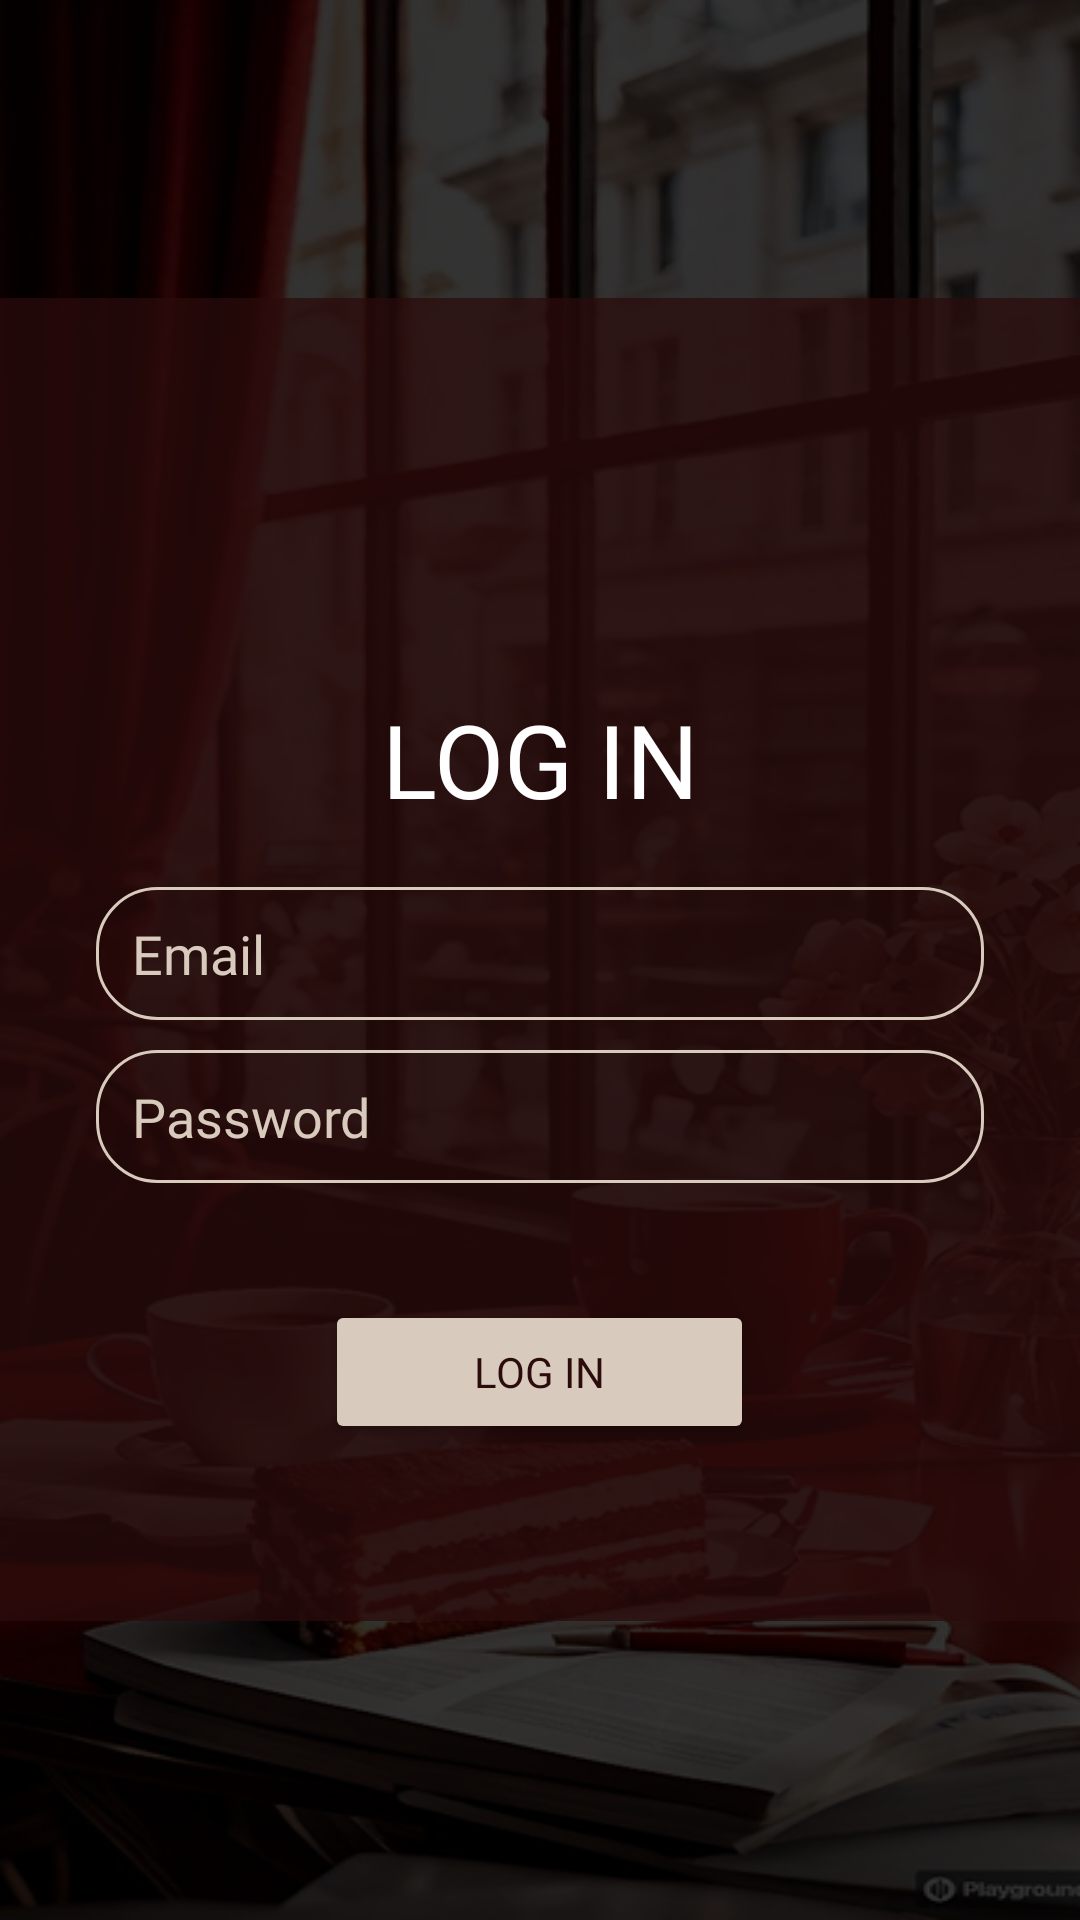

Layout XML and referenced resources for this Android screen:
<!-- AndroidManifest.xml: application theme Theme.NocturnaBrew_mobile -->
<!-- res/layout/activity_login.xml -->
<?xml version="1.0" encoding="utf-8"?>
<RelativeLayout xmlns:android="http://schemas.android.com/apk/res/android"
    xmlns:tools="http://schemas.android.com/tools"
    android:layout_width="match_parent"
    android:layout_height="match_parent"
    android:background="@drawable/background2">

    <LinearLayout
        android:layout_width="match_parent"
        android:layout_height="wrap_content"
        android:layout_centerInParent="true"
        android:background="@color/overlay_vineopa"
        android:gravity="center"
        android:orientation="vertical"
        android:padding="32dp"
        tools:ignore="ExtraText">

        
        <ImageView
            android:id="@+id/splash_logo"
            android:layout_width="wrap_content"
            android:layout_height="89dp"
            android:layout_marginBottom="10dp"
            android:contentDescription="Logo Nocturna Brew"
            android:src="@drawable/logo_NB" />

        
        <TextView
            android:id="@+id/textView"
            android:layout_width="372dp"
            android:layout_height="wrap_content"
            android:layout_marginBottom="20dp"
            android:fontFamily="@font/playfair_display_bold"
            android:gravity="center"
            android:text="LOG IN"
            android:textAlignment="center"
            android:textColor="@android:color/white"
            android:textSize="34sp" />

        
        <EditText
            android:id="@+id/editTextTextEmailAddress"
            android:background="@drawable/edittext_background"
            android:layout_width="match_parent"
            android:layout_height="wrap_content"
            android:layout_marginBottom="10dp"
            android:fontFamily="@font/playfair_display"
            android:ems="10"
            android:hint="Email"
            android:inputType="textEmailAddress"
            android:textColorHint="@color/beige" />

        <EditText
            android:id="@+id/editTextTextPassword"
            android:background="@drawable/edittext_background"
            android:layout_width="match_parent"
            android:layout_marginBottom="10dp"
            android:layout_height="wrap_content"
            android:fontFamily="@font/playfair_display"
            android:ems="10"
            android:hint="Password"
            android:inputType="textPassword"
            android:textColorHint="@color/beige"/>

        <TextView
            android:id="@+id/textView2"
            android:layout_width="match_parent"
            android:layout_height="wrap_content"
            android:fontFamily="@font/playfair_display"
            android:textAlignment="center"
            android:textColor="@color/beige"
            tools:text="Forgot Password" />

        <Button
            android:id="@+id/button"
            android:layout_width="143dp"
            android:layout_height="wrap_content"
            android:text="Log in"
            android:textColor="@color/dark_brown"
            android:fontFamily="@font/playfair_display"
            android:layout_marginTop="10dp"
            android:layout_marginBottom="8dp"
            android:backgroundTint="@color/beige" />

        <TextView
            android:id="@+id/textView3"
            android:layout_width="match_parent"
            android:layout_height="wrap_content"
            android:fontFamily="@font/playfair_display"
            android:textAlignment="center"
            android:textColor="@color/beige"
            android:textStyle="italic"
            tools:text="If you don’t have an account, click here" />


    </LinearLayout>

</RelativeLayout>
<!-- resources referenced by this layout -->
<resources>
  <color name="beige">#d8cbbd</color>
  <color name="dark_brown">#2b0b0b</color>
  <color name="overlay_vineopa">#BB2B0B0B</color>
  <!-- drawable background2: png bitmap (drawable, 292624 bytes) -->
  <!-- drawable edittext_background (drawable) -->
  <?xml version="1.0" encoding="utf-8"?>
  <shape xmlns:android="http://schemas.android.com/apk/res/android"
      android:shape="rectangle">
  
  
      
      <corners android:radius="20dp" />
  
      
      <stroke
          android:width="1dp"
          android:color="@color/beige" />
  
      
      <padding
          android:left="12dp"
          android:right="12dp"
          android:top="10dp"
          android:bottom="10dp" />
  </shape>
  <style name="Theme.NocturnaBrew_mobile" parent="Base.Theme.NocturnaBrew_mobile" />
  <style name="Base.Theme.NocturnaBrew_mobile" parent="Theme.Material3.DayNight.NoActionBar">
          
          
      </style>
</resources>
